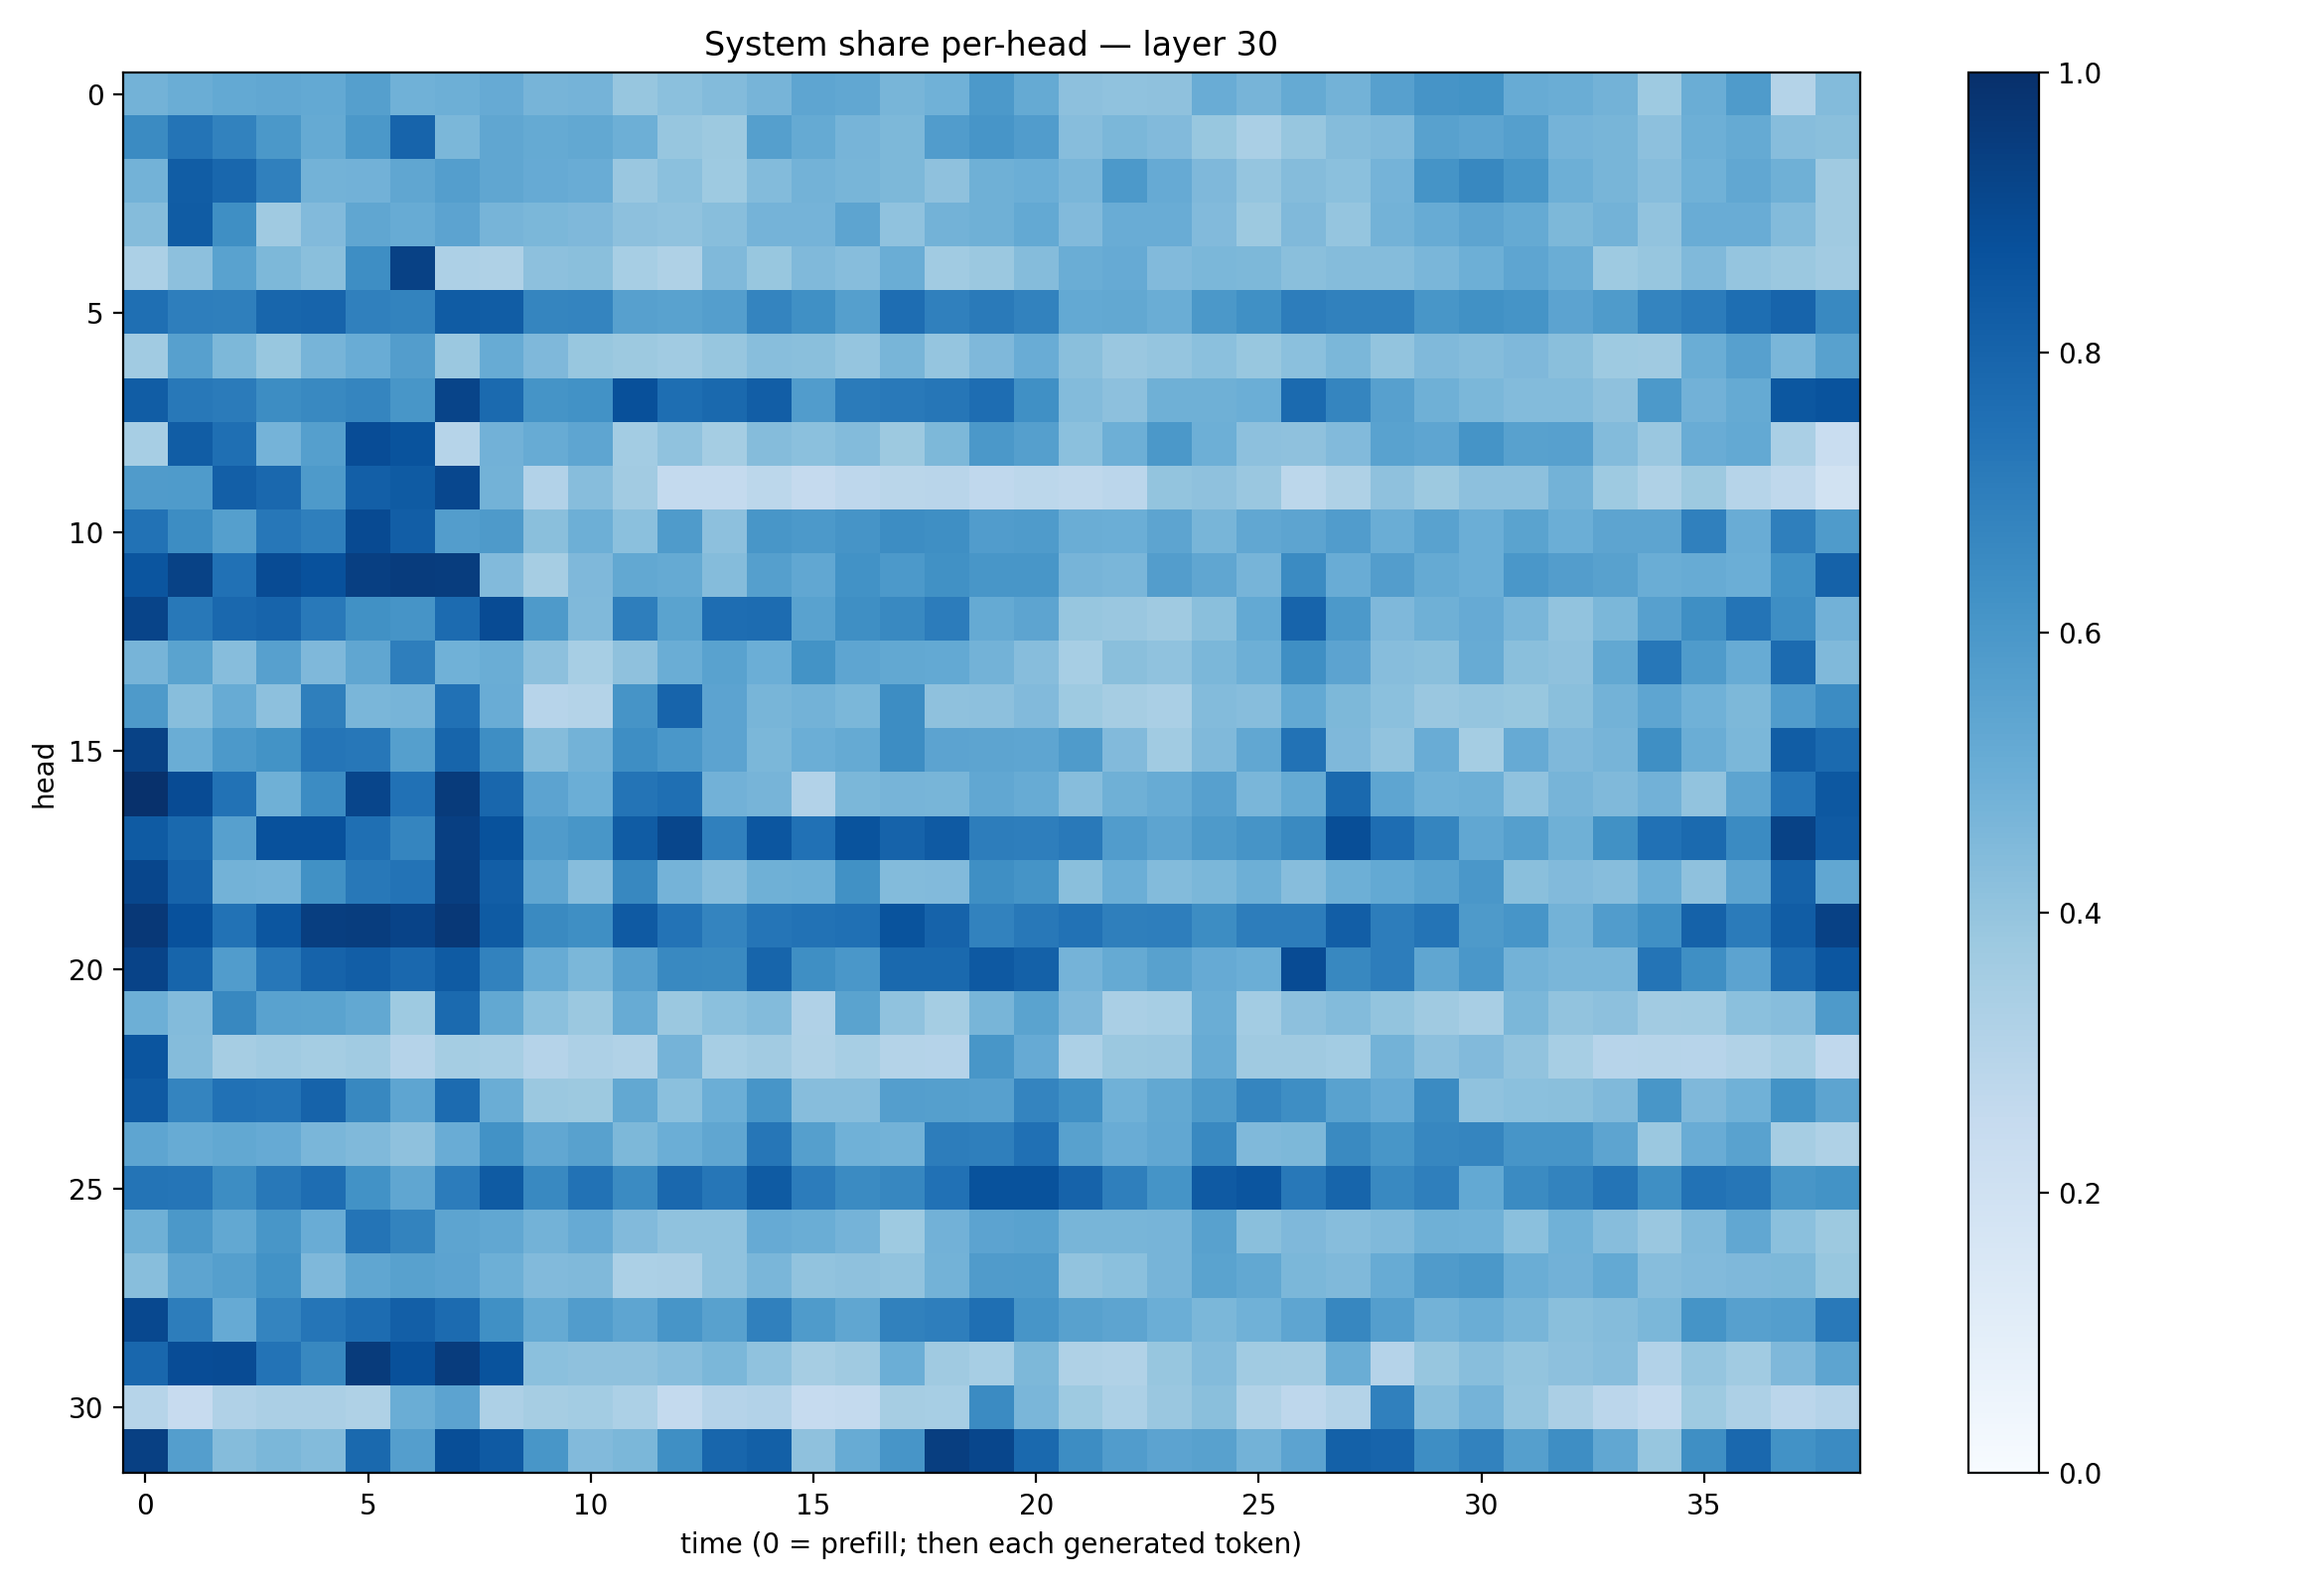

Data behind this chart, as committed beside it:
0.47895762, 0.5031978, 0.52011263, 0.5285915, 0.5206788, 0.5642804, 0.48816177, 0.49292067, 0.5120568, 0.47162375, 0.47527304, 0.39402634, 0.41993394, 0.44107166, 0.4697086, 0.5366618, 0.52805084, 0.46819964, 0.4880714, 0.5906777, 0.5157116, 0.41511866, 0.408141, 0.41100675
0.6517, 0.7363, 0.6817, 0.596, 0.5159, 0.5943, 0.7984, 0.4576, 0.5344, 0.5163, 0.5247, 0.4946, 0.3917, 0.3766, 0.5642, 0.5178, 0.4707, 0.4554, 0.5756, 0.6075, 0.5762, 0.4321, 0.4572, 0.4437
0.4773, 0.8245, 0.7874, 0.6882, 0.4797, 0.4817, 0.5323, 0.569, 0.535, 0.5149, 0.5062, 0.3865, 0.4208, 0.3747, 0.4394, 0.4779, 0.4669, 0.454, 0.4133, 0.4887, 0.4986, 0.4633, 0.593, 0.5156
0.4367, 0.8315, 0.6359, 0.3697, 0.4425, 0.5334, 0.509, 0.544, 0.4723, 0.4589, 0.4528, 0.4156, 0.4067, 0.4296, 0.4765, 0.4735, 0.5394, 0.4097, 0.4774, 0.4891, 0.5234, 0.4431, 0.5065, 0.5073
0.3282, 0.4158, 0.554, 0.457, 0.4231, 0.6374, 0.933, 0.3276, 0.3209, 0.4157, 0.4245, 0.3443, 0.3223, 0.4488, 0.3894, 0.4464, 0.4313, 0.5017, 0.3646, 0.3814, 0.4337, 0.5017, 0.5147, 0.4423
0.7552, 0.697, 0.6915, 0.7918, 0.7992, 0.6901, 0.6769, 0.8289, 0.8272, 0.6715, 0.6757, 0.5602, 0.5542, 0.5689, 0.6743, 0.6327, 0.5651, 0.7641, 0.6889, 0.7118, 0.6824, 0.5201, 0.5251, 0.5025
0.3645, 0.5604, 0.4533, 0.3893, 0.471, 0.5054, 0.571, 0.3812, 0.5109, 0.4523, 0.3873, 0.3769, 0.3656, 0.3939, 0.4263, 0.4243, 0.3982, 0.4685, 0.3979, 0.4521, 0.507, 0.4227, 0.3851, 0.398
0.8258, 0.7192, 0.7104, 0.6409, 0.6589, 0.6683, 0.6032, 0.9196, 0.7749, 0.6141, 0.6237, 0.8787, 0.7603, 0.7782, 0.8211, 0.5766, 0.7079, 0.7153, 0.7274, 0.7639, 0.6327, 0.4384, 0.4153, 0.4893
0.3458, 0.8249, 0.755, 0.476, 0.5633, 0.8888, 0.8639, 0.2978, 0.4808, 0.5107, 0.5364, 0.3558, 0.4085, 0.353, 0.4374, 0.4216, 0.4384, 0.3769, 0.4532, 0.5951, 0.5643, 0.4191, 0.4925, 0.5942
0.5809, 0.5833, 0.8186, 0.7832, 0.5882, 0.8177, 0.8321, 0.9089, 0.4803, 0.3098, 0.4317, 0.362, 0.2557, 0.2562, 0.2803, 0.2529, 0.2764, 0.2853, 0.2897, 0.2675, 0.2788, 0.2708, 0.2838, 0.401
0.7459, 0.6412, 0.5638, 0.7228, 0.6945, 0.8958, 0.823, 0.5738, 0.5883, 0.4229, 0.4934, 0.4193, 0.5827, 0.415, 0.6023, 0.5922, 0.6107, 0.6441, 0.635, 0.5766, 0.5822, 0.5017, 0.4972, 0.5396
0.8588, 0.926, 0.7474, 0.8931, 0.8724, 0.9408, 0.9529, 0.949, 0.4428, 0.3486, 0.4502, 0.5236, 0.519, 0.4375, 0.5627, 0.5296, 0.6224, 0.5932, 0.628, 0.6024, 0.6027, 0.4713, 0.4616, 0.5736
0.9182, 0.7194, 0.7833, 0.8003, 0.7167, 0.6281, 0.6109, 0.7702, 0.8915, 0.589, 0.4474, 0.6956, 0.5504, 0.7625, 0.7683, 0.5509, 0.6329, 0.6581, 0.7055, 0.5192, 0.5395, 0.3927, 0.3846, 0.3703
0.4692, 0.5471, 0.4308, 0.5601, 0.4502, 0.5316, 0.698, 0.488, 0.5032, 0.4144, 0.3451, 0.4121, 0.5035, 0.5532, 0.4973, 0.6182, 0.5353, 0.5262, 0.5213, 0.4773, 0.4325, 0.3444, 0.4232, 0.4068
0.5881, 0.4286, 0.5098, 0.4151, 0.6944, 0.463, 0.4719, 0.747, 0.5058, 0.2969, 0.3071, 0.6116, 0.7998, 0.545, 0.4651, 0.4781, 0.4576, 0.6411, 0.4122, 0.4157, 0.4429, 0.3746, 0.3489, 0.3377
0.9291, 0.5026, 0.5934, 0.6199, 0.733, 0.7246, 0.5637, 0.7936, 0.6402, 0.437, 0.4776, 0.6369, 0.5978, 0.5444, 0.46, 0.4998, 0.5167, 0.6433, 0.5467, 0.5419, 0.5377, 0.583, 0.4427, 0.3648
0.9938, 0.891, 0.7422, 0.4913, 0.6472, 0.916, 0.7492, 0.954, 0.7867, 0.5443, 0.4984, 0.7354, 0.7549, 0.4838, 0.4717, 0.311, 0.4608, 0.472, 0.4666, 0.5295, 0.511, 0.4332, 0.4906, 0.5084
0.8349, 0.7807, 0.5625, 0.8744, 0.8737, 0.7566, 0.6692, 0.9385, 0.87, 0.5799, 0.6051, 0.8294, 0.913, 0.6901, 0.8535, 0.7491, 0.8665, 0.8025, 0.8389, 0.7023, 0.6979, 0.7153, 0.5754, 0.5404
0.9112, 0.8041, 0.4793, 0.4732, 0.6273, 0.7215, 0.7413, 0.9432, 0.8217, 0.5329, 0.4302, 0.6624, 0.4732, 0.4315, 0.489, 0.4961, 0.6285, 0.4386, 0.4437, 0.6358, 0.6134, 0.422, 0.4994, 0.4389
0.966, 0.874, 0.7422, 0.8546, 0.9447, 0.9474, 0.9238, 0.9687, 0.8327, 0.6534, 0.6354, 0.8363, 0.7396, 0.6746, 0.7328, 0.7427, 0.7529, 0.8663, 0.803, 0.6834, 0.7205, 0.7426, 0.6915, 0.6985
0.9248, 0.7968, 0.5756, 0.7259, 0.8036, 0.8233, 0.7822, 0.8343, 0.6836, 0.5087, 0.4578, 0.5611, 0.6568, 0.6544, 0.7944, 0.6358, 0.5999, 0.7797, 0.7808, 0.8409, 0.8117, 0.4739, 0.5168, 0.5575
0.495, 0.4388, 0.6611, 0.5519, 0.5497, 0.5246, 0.3716, 0.7743, 0.5242, 0.4198, 0.379, 0.5082, 0.3813, 0.4194, 0.4383, 0.3168, 0.5492, 0.4087, 0.3529, 0.466, 0.5492, 0.4515, 0.3382, 0.345
0.8588, 0.4348, 0.3513, 0.3659, 0.3527, 0.3645, 0.3044, 0.3553, 0.3476, 0.3039, 0.3252, 0.3162, 0.4762, 0.3457, 0.3609, 0.3235, 0.3467, 0.3072, 0.3008, 0.602, 0.5141, 0.3314, 0.3789, 0.3846
0.8383, 0.6743, 0.7499, 0.7416, 0.8025, 0.6603, 0.5373, 0.7726, 0.5009, 0.3819, 0.3754, 0.5267, 0.4198, 0.4963, 0.6076, 0.4319, 0.4298, 0.57, 0.5664, 0.5587, 0.6747, 0.6306, 0.4879, 0.5245
0.5366, 0.5093, 0.5246, 0.513, 0.4625, 0.4469, 0.4131, 0.5063, 0.6237, 0.5305, 0.5577, 0.4563, 0.4993, 0.533, 0.7274, 0.5653, 0.4877, 0.4773, 0.6995, 0.6951, 0.7518, 0.5583, 0.5051, 0.5279
0.7348, 0.7329, 0.644, 0.7207, 0.7656, 0.622, 0.5315, 0.7034, 0.8354, 0.6578, 0.7436, 0.6503, 0.7848, 0.7287, 0.8343, 0.7059, 0.6518, 0.6642, 0.7477, 0.8696, 0.87, 0.801, 0.6922, 0.6137
0.4918, 0.5951, 0.5239, 0.602, 0.506, 0.7377, 0.6785, 0.5413, 0.5306, 0.477, 0.5133, 0.4453, 0.4074, 0.4095, 0.5155, 0.5009, 0.4732, 0.3747, 0.4834, 0.5468, 0.5532, 0.4662, 0.4658, 0.47
0.4281, 0.5419, 0.5656, 0.6247, 0.4525, 0.5348, 0.5565, 0.5435, 0.4939, 0.4418, 0.4488, 0.3307, 0.3339, 0.4072, 0.4633, 0.4025, 0.4104, 0.4028, 0.4782, 0.5783, 0.5824, 0.4045, 0.4189, 0.4702
0.9058, 0.7016, 0.5146, 0.6751, 0.7332, 0.7678, 0.8199, 0.7729, 0.6302, 0.5167, 0.5765, 0.5373, 0.6055, 0.5582, 0.6904, 0.5851, 0.5325, 0.6849, 0.6958, 0.7577, 0.6081, 0.5581, 0.5408, 0.4972
0.7888, 0.8904, 0.8909, 0.7387, 0.6605, 0.9543, 0.8785, 0.9524, 0.8652, 0.4209, 0.4121, 0.4124, 0.4311, 0.4579, 0.4083, 0.3494, 0.3681, 0.4964, 0.3692, 0.3469, 0.4543, 0.3215, 0.313, 0.3917
0.2998, 0.2456, 0.32, 0.3329, 0.3343, 0.3211, 0.5009, 0.5436, 0.3252, 0.3498, 0.3583, 0.332, 0.257, 0.3024, 0.3098, 0.248, 0.2558, 0.3486, 0.3449, 0.6492, 0.461, 0.3748, 0.3299, 0.3861
0.936, 0.5695, 0.4348, 0.4598, 0.4383, 0.7802, 0.5688, 0.8835, 0.8367, 0.6051, 0.4433, 0.4601, 0.6349, 0.7899, 0.8141, 0.4139, 0.5097, 0.6072, 0.9446, 0.913, 0.779, 0.6429, 0.5781, 0.543
